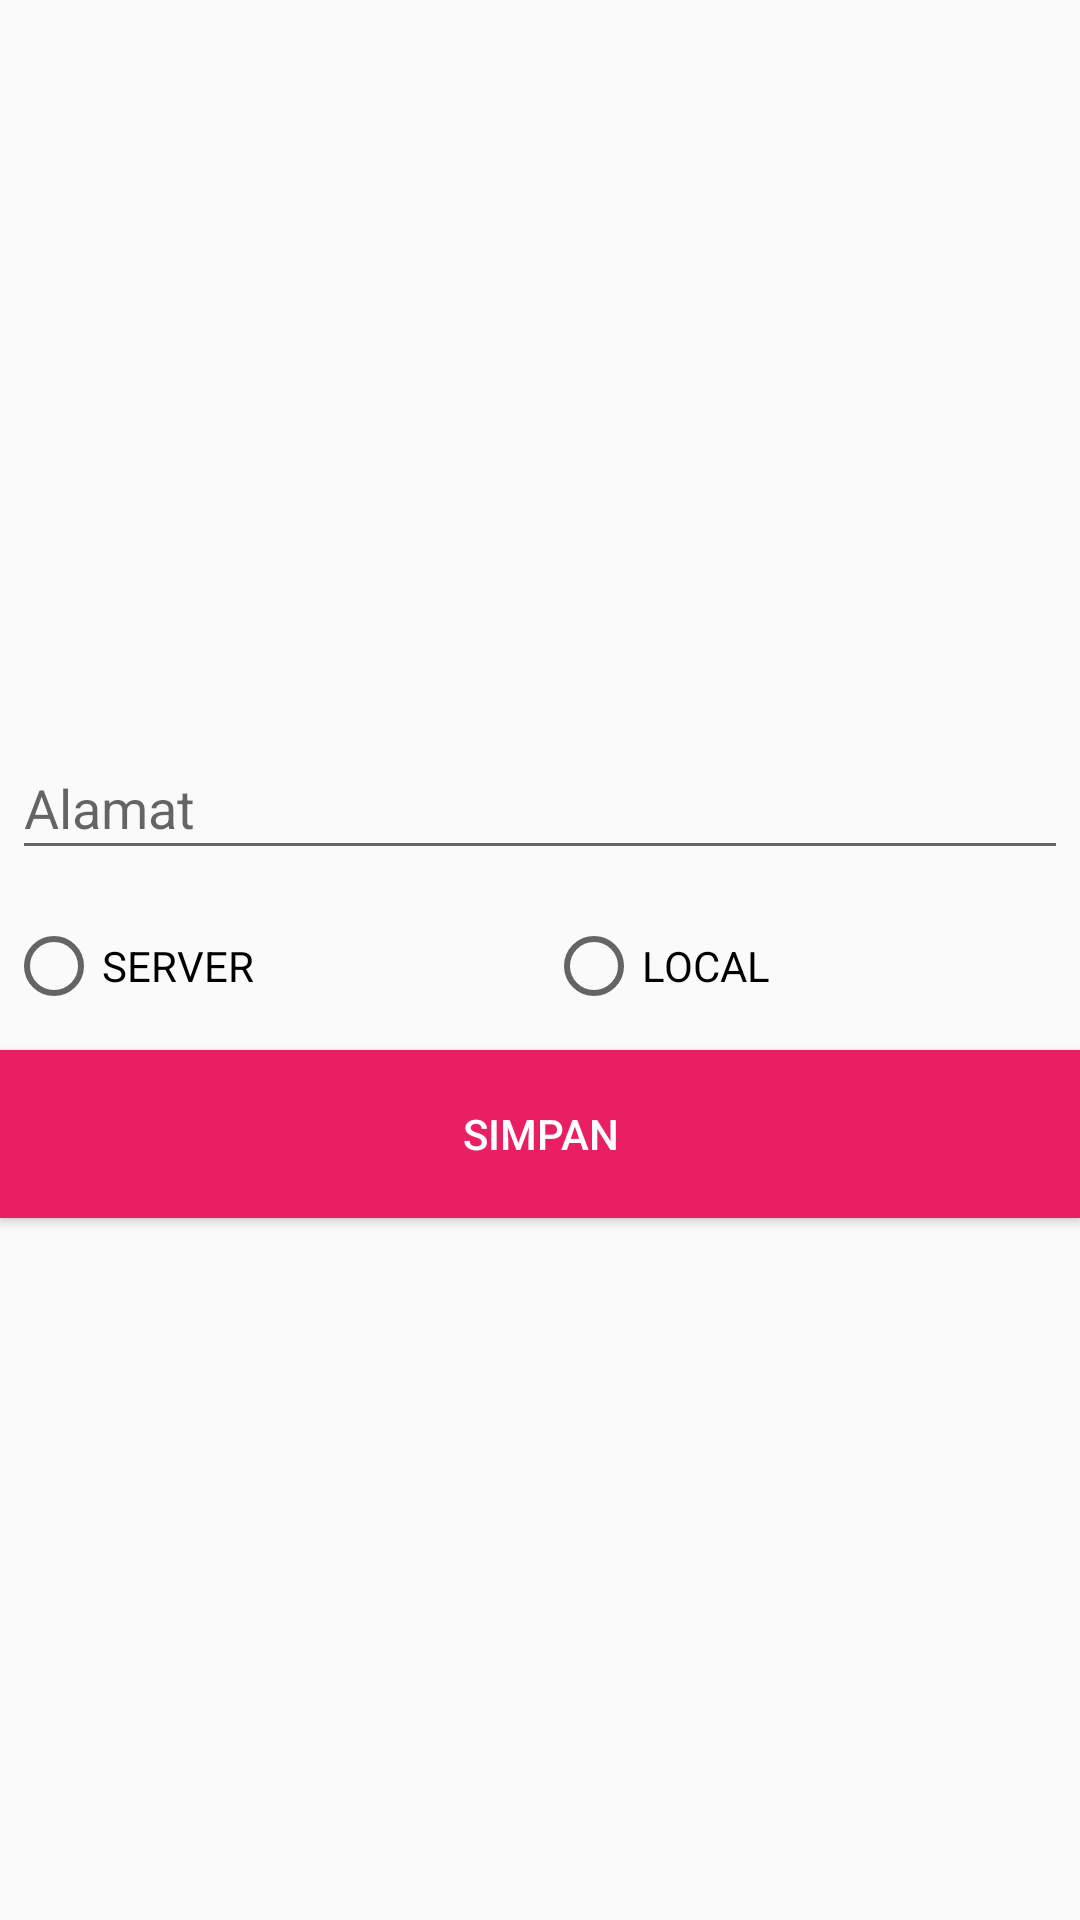

Write the Android layout XML for this screen, with the resource values it uses.
<!-- AndroidManifest.xml: application theme AppTheme.NoActionBar -->
<!-- res/layout/fragment_setting.xml -->
<?xml version="1.0" encoding="utf-8"?>
<LinearLayout xmlns:android="http://schemas.android.com/apk/res/android"
  android:orientation="vertical"
  android:gravity="center"
  android:layout_margin="5dp"
  android:layout_width="match_parent"
  android:layout_height="wrap_content">
    <android.support.design.widget.TextInputLayout
      android:layout_marginTop="10dp"
      android:layout_margin="2dp"
      android:layout_width="match_parent"
      android:layout_height="?attr/actionBarSize">
      <android.support.design.widget.TextInputEditText
        android:id="@+id/etHost"
        android:inputType="text"
        android:layout_margin="2dp"
        android:hint="Alamat"
        android:layout_width="match_parent"
        android:layout_height="match_parent" />
    </android.support.design.widget.TextInputLayout>
  <LinearLayout
    android:weightSum="2"
    android:orientation="horizontal"
    android:layout_width="match_parent"
    android:layout_height="?attr/actionBarSize">
    <RadioGroup
      android:id="@+id/rbGrupServer"
      android:orientation="horizontal"
      android:layout_width="match_parent"
      android:layout_height="match_parent">
      <RadioButton
        android:id="@+id/rbServer"
        android:text="SERVER"
        android:layout_margin="2dp"
        android:layout_weight="1"
        android:layout_width="match_parent"
        android:layout_height="match_parent" />
      <RadioButton
        android:id="@+id/rbLocal"
        android:text="LOCAL"
        android:layout_margin="2dp"
        android:layout_weight="1"
        android:layout_width="match_parent"
        android:layout_height="match_parent" />
    </RadioGroup>

  </LinearLayout>
  <Button
    android:id="@+id/btnSave"
    android:text="SIMPAN"
    android:textColor="@android:color/white"
    android:background="@color/colorPrimary"
    android:layout_width="match_parent"
    android:layout_height="?attr/actionBarSize"/>
</LinearLayout>
<!-- resources referenced by this layout -->
<resources>
  <color name="colorPrimary">#ea1f63</color>
  <style name="AppTheme.NoActionBar">
          <item name="windowActionBar">false</item>
          <item name="windowNoTitle">true</item>
      </style>
</resources>
